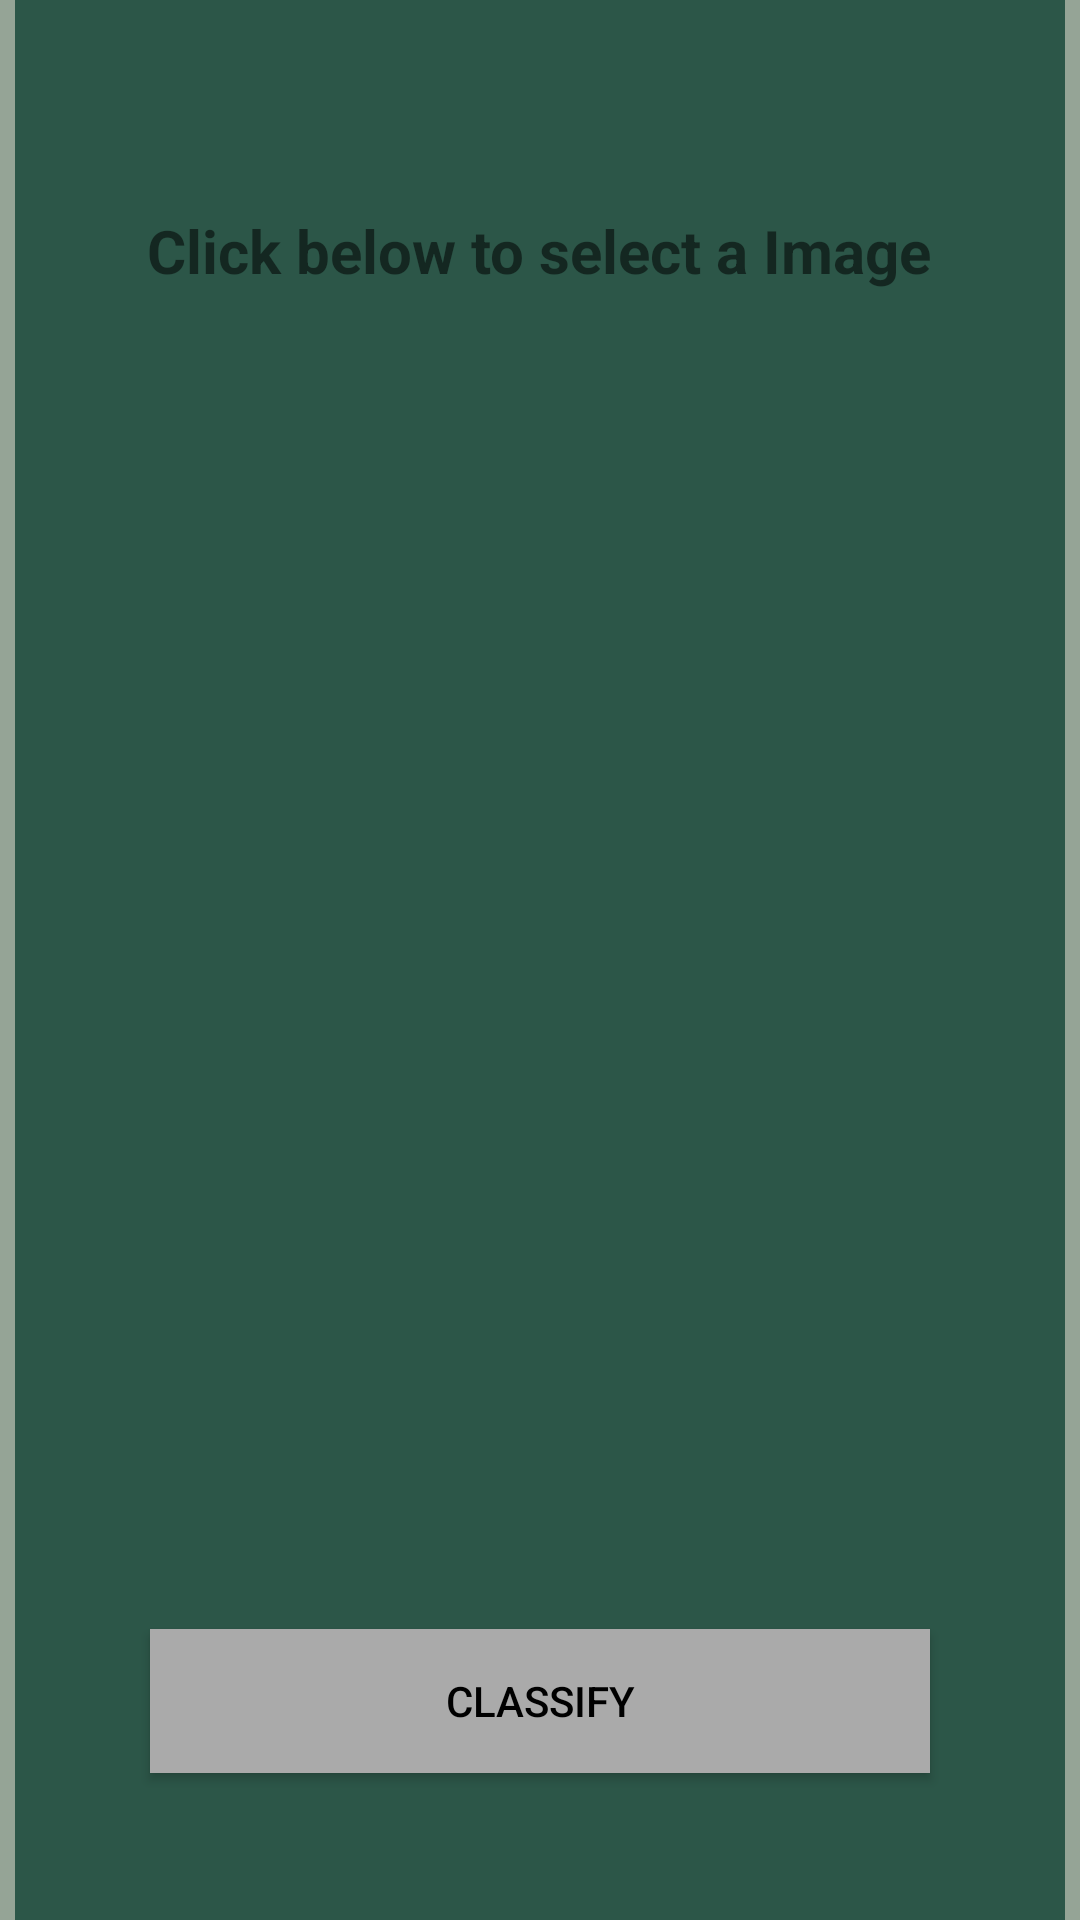

Here is an Android app screen rendered from its layout file. Give the layout XML and the strings, colors and styles it references.
<!-- AndroidManifest.xml: application theme AppTheme -->
<!-- res/layout/recognition.xml -->
<?xml version="1.0" encoding="utf-8"?>
<RelativeLayout xmlns:android="http://schemas.android.com/apk/res/android"
    xmlns:app="http://schemas.android.com/apk/res-auto"
    xmlns:tools="http://schemas.android.com/tools"
    android:layout_width="match_parent"
    android:layout_height="match_parent"
    android:background="#7E2E4C2F"
    tools:context="view.RecognitionActivity">



    <ImageView
        android:id="@+id/image"
        android:layout_width="350dp"
        android:layout_height="650dp"
        android:layout_centerHorizontal="true"
        android:layout_centerVertical="true"
        android:src="@color/leavesColor">

    </ImageView>

    <Button
        android:id="@+id/classify"
        android:layout_width="match_parent"
        android:layout_height="wrap_content"
        android:layout_alignParentBottom="true"
        android:layout_centerHorizontal="true"
        android:layout_marginStart="50dp"
        android:layout_marginEnd="50dp"
        android:layout_marginBottom="49dp"
        android:background="@color/selection_highlight"
        android:text="Classify"
        android:textColor="#000"></Button>
    <TextView
        android:id="@+id/classifytext"
        android:layout_width="wrap_content"
        android:layout_height="wrap_content"
        android:layout_centerHorizontal="true"
        android:layout_marginTop="70dp"
        android:text="Click below to select a Image"
        android:textSize="20dp"
        android:textStyle="bold">

    </TextView>

</RelativeLayout>
<!-- resources referenced by this layout -->
<resources>
  <color name="leavesColor">#2C5648</color>
  <color name="selection_highlight">#aaaaaa</color>
  <style name="AppTheme" parent="Theme.AppCompat.Light.NoActionBar">
          
          <item name="colorPrimary">@color/colorPrimary</item>
          <item name="colorPrimaryDark">@color/colorPrimaryDark</item>
          <item name="colorAccent">@color/colorAccent</item>
          <item name="android:windowAnimationStyle">@style/WindowAnimationTransition</item>
          <item name="android:textColorPrimary">@android:color/white</item>
          <item name="android:windowFullscreen">true</item>
      </style>
  <color name="colorPrimary">#008577</color>
  <color name="colorPrimaryDark">#00574B</color>
  <color name="colorAccent">#D81B60</color>
  <style name="WindowAnimationTransition">
          <item name="android:windowEnterAnimation">@android:anim/fade_in</item>
          <item name="android:windowExitAnimation">@android:anim/fade_out</item>
      </style>
</resources>
